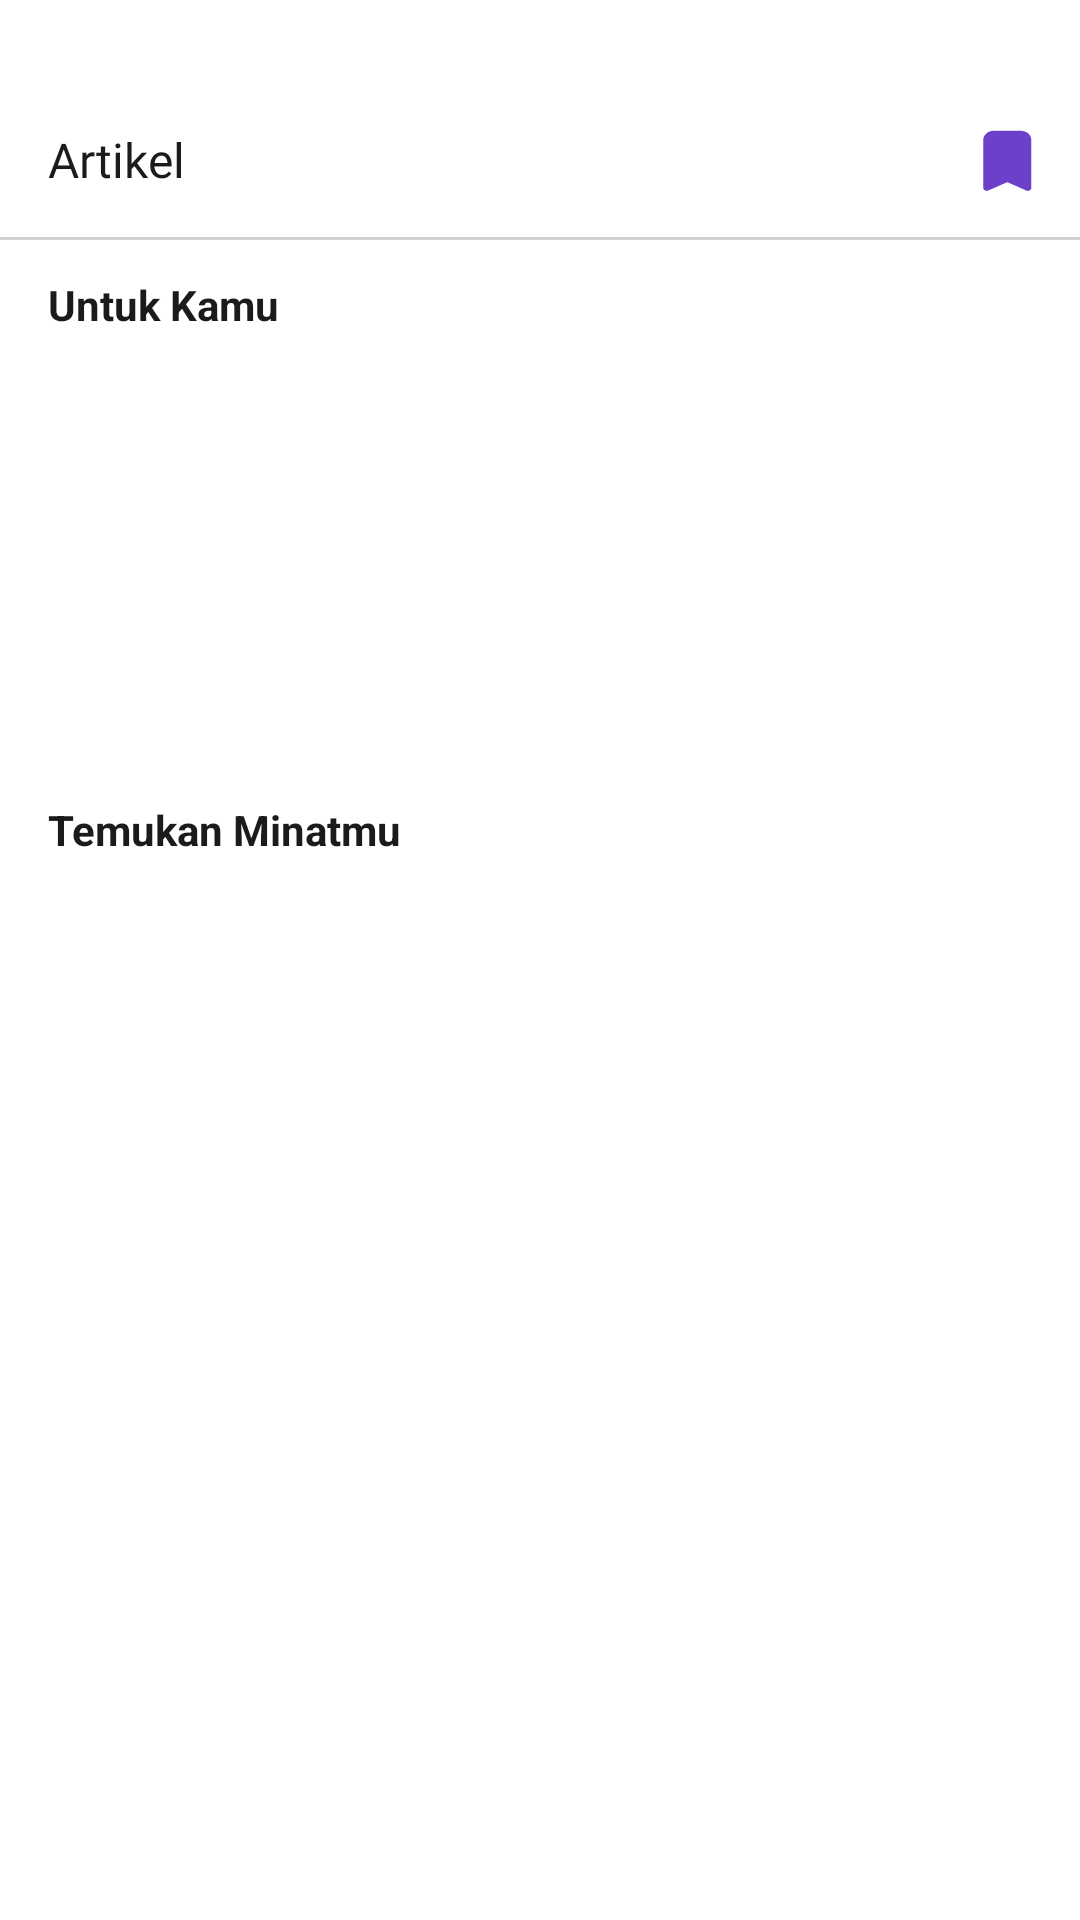

Write the Android layout XML for this screen, with the resource values it uses.
<!-- AndroidManifest.xml: application theme Theme.BerUang -->
<!-- res/layout/fragment_article.xml -->
<?xml version="1.0" encoding="utf-8"?>
<androidx.constraintlayout.widget.ConstraintLayout xmlns:android="http://schemas.android.com/apk/res/android"
    xmlns:app="http://schemas.android.com/apk/res-auto"
    xmlns:tools="http://schemas.android.com/tools"
    android:layout_width="match_parent"
    android:layout_height="match_parent"
    android:background="@color/white">

    <FrameLayout
        android:id="@+id/toolbar"
        android:layout_width="match_parent"
        android:layout_height="80dp"
        android:background="@drawable/toolbar"
        tools:ignore="MissingConstraints" />

    <TextView
        android:id="@+id/tv_moneymanagement"
        android:layout_width="wrap_content"
        android:layout_height="wrap_content"
        android:layout_marginStart="16dp"
        android:layout_marginBottom="16dp"
        android:fontFamily="@font/poppins_bold"
        android:text="@string/title_article"
        android:textColor="@color/black_200"
        android:textSize="16sp"
        app:layout_constraintBottom_toBottomOf="@+id/toolbar"
        app:layout_constraintStart_toStartOf="parent"
        app:titleTextColor="@color/black_200"
        tools:ignore="MissingConstraints" />

    <ImageView
        android:id="@+id/btn_setting"
        android:layout_width="wrap_content"
        android:layout_height="wrap_content"
        android:layout_marginEnd="16dp"
        android:background="@drawable/ic_bookmarksarticle"
        app:layout_constraintBottom_toBottomOf="@+id/tv_moneymanagement"
        app:layout_constraintEnd_toEndOf="parent"
        app:layout_constraintTop_toTopOf="@+id/tv_moneymanagement"
        tools:ignore="ContentDescription,MissingConstraints" />


    <androidx.constraintlayout.widget.ConstraintLayout
        android:layout_width="match_parent"
        android:layout_height="wrap_content"
        app:layout_constraintTop_toBottomOf="@+id/toolbar"
        tools:context=".ui.article.ArticleFragment">

        
        <TextView
            android:id="@+id/ForYouLabel"
            android:layout_width="wrap_content"
            android:layout_height="wrap_content"
            android:layout_marginStart="16dp"
            android:layout_marginTop="12dp"
            android:text="@string/forYou"
            android:textColor="@color/black_200"
            android:textSize="14sp"
            android:textStyle="bold"
            app:layout_constraintStart_toStartOf="parent"
            app:layout_constraintTop_toTopOf="parent" />

        <androidx.recyclerview.widget.RecyclerView
            android:id="@+id/rvRow"
            android:layout_width="match_parent"
            android:layout_height="128dp"
            android:layout_marginTop="12dp"
            android:paddingStart="16dp"
            android:scrollbarSize="0dp"
            app:layout_constraintEnd_toEndOf="parent"
            app:layout_constraintStart_toStartOf="parent"
            app:layout_constraintTop_toBottomOf="@+id/ForYouLabel"
            tools:ignore="RtlSymmetry"
            tools:listitem="@layout/row_article" />

        
        <TextView
            android:id="@+id/TagLabel"
            android:layout_width="wrap_content"
            android:layout_height="wrap_content"
            android:layout_marginStart="16dp"
            android:layout_marginTop="16dp"
            android:text="@string/temukanMinat"
            android:textColor="@color/black_200"
            android:textSize="14sp"
            android:textStyle="bold"
            app:layout_constraintStart_toStartOf="parent"
            app:layout_constraintTop_toBottomOf="@+id/rvRow" />

        <HorizontalScrollView
            android:id="@+id/horizontalScrollView"
            android:layout_width="match_parent"
            android:layout_height="wrap_content"
            android:layout_marginTop="8dp"
            android:layout_marginEnd="16dp"
            android:layout_marginStart="8dp"
            android:scrollbars="none"
            app:layout_constraintEnd_toEndOf="parent"
            app:layout_constraintTop_toBottomOf="@+id/TagLabel">


            <com.google.android.material.chip.ChipGroup
                android:id="@+id/chipGroup"
                android:layout_width="match_parent"
                android:layout_height="wrap_content"
                android:layout_marginTop="8dp"
                app:layout_constraintTop_toBottomOf="@+id/TagLabel"
                app:singleLine="true"
                app:singleSelection="true">

                
                <LinearLayout
                    android:id="@+id/chipContainer"
                    android:layout_width="wrap_content"
                    android:layout_height="wrap_content"
                    android:orientation="horizontal"
                    app:layout_constraintEnd_toEndOf="parent"
                    app:layout_constraintStart_toStartOf="parent"
                    app:layout_constraintTop_toBottomOf="@+id/TagLabel" />
            </com.google.android.material.chip.ChipGroup>
        </HorizontalScrollView>

        <androidx.recyclerview.widget.RecyclerView
            android:id="@+id/rvArticle"
            android:layout_width="match_parent"
            android:layout_height="wrap_content"
            android:paddingBottom="88dp"
            app:layout_constrainedHeight="true"
            app:layout_constraintBottom_toBottomOf="parent"
            app:layout_constraintEnd_toEndOf="parent"
            app:layout_constraintStart_toStartOf="parent"
            app:layout_constraintTop_toBottomOf="@+id/horizontalScrollView" />

    </androidx.constraintlayout.widget.ConstraintLayout>
</androidx.constraintlayout.widget.ConstraintLayout>
<!-- res/layout/row_article.xml (included above) -->
<androidx.cardview.widget.CardView xmlns:android="http://schemas.android.com/apk/res/android"
    xmlns:card_view="http://schemas.android.com/apk/res-auto"
    xmlns:tools="http://schemas.android.com/tools"
    android:id="@+id/card_view"
    android:layout_width="180dp"
    android:layout_height="120dp"
    android:layout_gravity="center"
    android:layout_marginEnd="12dp"
    android:layout_marginBottom="4dp"
    android:background="@color/black"
    card_view:cardCornerRadius="8dp"
    card_view:cardElevation="4dp"
    card_view:cardMaxElevation="4dp">

    <androidx.constraintlayout.widget.ConstraintLayout
        android:layout_width="180dp"
        android:layout_height="120dp"
        android:background="@drawable/rounded_background">

        <ImageView
            android:id="@+id/img_item_photo"
            android:layout_width="match_parent"
            android:layout_height="80dp"
            android:layout_weight="1"
            android:contentDescription="Article Image"
            android:scaleType="centerCrop"
            card_view:civ_border_width="2dp"
            card_view:layout_constraintEnd_toEndOf="parent"
            card_view:layout_constraintStart_toStartOf="parent"
            card_view:layout_constraintTop_toTopOf="parent"
            tools:src="@tools:sample/backgrounds/scenic" />
        <TextView
            android:id="@+id/title_article_row"
            android:layout_width="match_parent"
            android:layout_height="wrap_content"
            android:ellipsize="end"
            android:maxLines="1"
            android:layout_margin="4dp"
            android:textAlignment="textStart"
            android:fontFamily="@font/poppins_medium"
            android:text="Fakta Koceng yang Mengira Dirinya Kura-Kura"
            android:textColor="@color/black_200"
            android:textSize="12sp"
            android:textStyle="bold"
            card_view:layout_constraintTop_toBottomOf="@+id/img_item_photo"
            card_view:layout_constraintStart_toStartOf="parent"
            card_view:layout_constraintEnd_toEndOf="parent"
            card_view:layout_constraintBottom_toBottomOf="parent" />

    </androidx.constraintlayout.widget.ConstraintLayout>

</androidx.cardview.widget.CardView>
<!-- resources referenced by this layout -->
<resources>
  <color name="black">#FF000000</color>
  <color name="black_200">#1B1B1B</color>
  <color name="white">#FFFFFFFF</color>
  <!-- drawable ic_bookmarksarticle (drawable) -->
  <vector xmlns:android="http://schemas.android.com/apk/res/android"
      android:width="17dp"
      android:height="21dp"
      android:viewportWidth="17"
      android:viewportHeight="21">
    <path
        android:pathData="M4.192,0.937C3.283,0.937 2.411,1.253 1.768,1.816C1.125,2.378 0.764,3.141 0.764,3.937V19.937C0.764,20.107 0.814,20.275 0.909,20.424C1.003,20.573 1.14,20.698 1.306,20.787C1.472,20.877 1.661,20.928 1.855,20.935C2.05,20.943 2.243,20.907 2.417,20.831L8.764,18.055L15.11,20.831C15.284,20.907 15.478,20.943 15.672,20.935C15.867,20.928 16.056,20.877 16.222,20.787C16.387,20.698 16.524,20.573 16.619,20.424C16.714,20.275 16.764,20.107 16.764,19.937V3.937C16.764,3.141 16.402,2.378 15.759,1.816C15.116,1.253 14.244,0.937 13.335,0.937H4.192Z"
        android:fillColor="#6C40C9"
        android:fillType="evenOdd"/>
  </vector>
  <!-- drawable rounded_background (drawable) -->
  <shape xmlns:android="http://schemas.android.com/apk/res/android">
      <solid android:color="@color/white" />
      <corners android:radius="50dp" />
  </shape>
  <!-- drawable toolbar (drawable) -->
  <?xml version="1.0" encoding="utf-8"?>
  <layer-list xmlns:android="http://schemas.android.com/apk/res/android">
      <item
          android:top="-6dp"
          android:left="-6dp"
          android:right="-6dp"
          android:bottom="0dp">
  
          <shape android:shape="rectangle">
              <solid android:color="@color/white"/>
              <stroke
                  android:width="1dp"
                  android:color="@color/gray_600"/>
          </shape>
      </item>
  </layer-list>
  <string name="forYou">Untuk Kamu</string>
  <string name="temukanMinat">Temukan Minatmu</string>
  <string name="title_article">Artikel</string>
  <style name="Theme.BerUang" parent="Theme.MaterialComponents.DayNight.DarkActionBar">
          
          <item name="colorPrimary">@color/blue_700</item>
          <item name="colorPrimaryVariant">@color/blue_500</item>
          <item name="colorOnPrimary">@color/white</item>
          
          <item name="colorSecondary">@color/purple_600</item>
          <item name="colorSecondaryVariant">@color/purple_300</item>
          <item name="colorOnSecondary">@color/black_200</item>
          
          <item name="android:statusBarColor">?attr/colorPrimaryVariant</item>
          
      </style>
  <color name="gray_600">#D1D1D1</color>
  <color name="blue_700">#004E86</color>
  <color name="blue_500">#0070C0</color>
  <color name="purple_600">#6C40C9</color>
  <color name="purple_300">#8F6DD6</color>
</resources>
